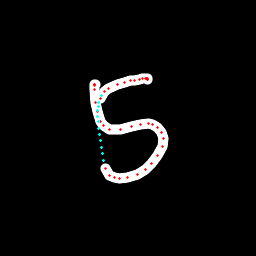

The table this chart was drawn from, first rows:
x, y, hover, eod
95.43, 84.63, 0.0, 0.0
94.97, 84.3, 0.0, 0.0
94.69, 84.28, 0.0, 0.0
94.57, 85.07, 0.0, 0.0
94.23, 89.95, 0.0, 0.0
95.58, 102.2, 0.0, 0.0
97.35, 111.6, 0.0, 0.0
100.5, 121.3, 0.0, 0.0
103.7, 125.8, 0.0, 0.0
110, 129.3, 0.0, 0.0
120.3, 129.3, 0.0, 0.0
131.4, 126.7, 0.0, 0.0
140.1, 124.4, 0.0, 0.0
148.3, 123.5, 0.0, 0.0
152.8, 124.4, 0.0, 0.0
157.9, 127.7, 0.0, 0.0
161.3, 132.4, 0.0, 0.0
163.2, 138.8, 0.0, 0.0
162.5, 146.7, 0.0, 0.0
157.8, 155.1, 0.0, 0.0
151.8, 163.5, 0.0, 0.0
145.4, 169.7, 0.0, 0.0
137, 174.2, 0.0, 0.0
127.2, 177.8, 0.0, 0.0
119.2, 178.4, 0.0, 0.0
114.3, 177.9, 0.0, 0.0
109.8, 175.2, 0.0, 0.0
105.8, 168.7, 0.0, 0.0
103.6, 160.5, 1.0, 0.0
102.5, 153.9, 1.0, 0.0
101.3, 147.3, 1.0, 0.0
100.3, 140.9, 1.0, 0.0
99.46, 134.5, 1.0, 0.0
98.83, 128.2, 1.0, 0.0
98.27, 121.9, 1.0, 0.0
97.93, 116.2, 1.0, 0.0
97.93, 111, 1.0, 0.0
98.25, 106.2, 1.0, 0.0
98.98, 102, 1.0, 0.0
100.2, 98.67, 0.0, 0.0
101.7, 95.07, 1.0, 0.0
104.9, 91.48, 0.0, 0.0
108.6, 88.53, 0.0, 0.0
117, 84.91, 0.0, 0.0
124, 82.54, 0.0, 0.0
130.1, 80.79, 0.0, 0.0
134.7, 80.28, 0.0, 0.0
139.7, 79.2, 0.0, 0.0
143, 78.88, 0.0, 0.0
145.5, 78.43, 0.0, 0.0
146.7, 78.57, 0.0, 0.0
147, 78.66, 0.0, 0.0
147.3, 78.96, 0.0, 0.0
147.6, 79.37, 0.0, 0.0
147.9, 79.84, 0.0, 1.0
